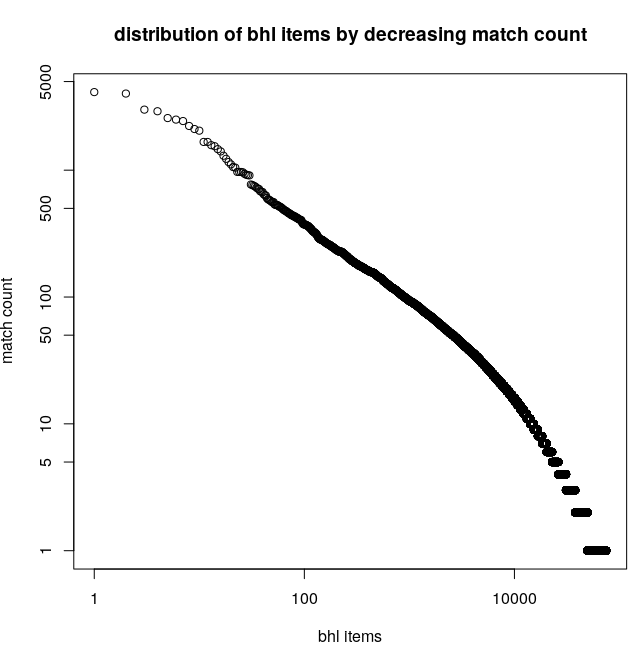

Source data for this figure (header and first rows):
4127	https://www.biodiversitylibrary.org/item…	
4020	https://www.biodiversitylibrary.org/item…	
3002	https://www.biodiversitylibrary.org/item…	
2916	https://www.biodiversitylibrary.org/item…	
2576	https://www.biodiversitylibrary.org/item…	
2505	https://www.biodiversitylibrary.org/item…	
2440	https://www.biodiversitylibrary.org/item…	
2231	https://www.biodiversitylibrary.org/item…	
2111	https://www.biodiversitylibrary.org/item…	
2049	https://www.biodiversitylibrary.org/item…	
1670	https://www.biodiversitylibrary.org/item…	
1669	https://www.biodiversitylibrary.org/item…	
1575	https://www.biodiversitylibrary.org/item…	
1545	https://www.biodiversitylibrary.org/item…	
1465	https://www.biodiversitylibrary.org/item…	
1406	https://www.biodiversitylibrary.org/item…	
1300	https://www.biodiversitylibrary.org/item…	
1229	https://www.biodiversitylibrary.org/item…	
1159	https://www.biodiversitylibrary.org/item…	
1111	https://www.biodiversitylibrary.org/item…	
1058	https://www.biodiversitylibrary.org/item…	
1048	https://www.biodiversitylibrary.org/item…	
969	https://www.biodiversitylibrary.org/item…	
969	https://www.biodiversitylibrary.org/item…	
968	https://www.biodiversitylibrary.org/item…	
962	https://www.biodiversitylibrary.org/item…	
935	https://www.biodiversitylibrary.org/item…	
920	https://www.biodiversitylibrary.org/item…	
913	https://www.biodiversitylibrary.org/item…	
910	https://www.biodiversitylibrary.org/item…	
771	https://www.biodiversitylibrary.org/item…	
764	https://www.biodiversitylibrary.org/item…	
753	https://www.biodiversitylibrary.org/item…	
744	https://www.biodiversitylibrary.org/item…	
729	https://www.biodiversitylibrary.org/item…	
715	https://www.biodiversitylibrary.org/item…	
711	https://www.biodiversitylibrary.org/item…	
682	https://www.biodiversitylibrary.org/item…	
676	https://www.biodiversitylibrary.org/item…	
673	https://www.biodiversitylibrary.org/item…	
646	https://www.biodiversitylibrary.org/item…	
636	https://www.biodiversitylibrary.org/item…	
632	https://www.biodiversitylibrary.org/item…	
603	https://www.biodiversitylibrary.org/item…	
590	https://www.biodiversitylibrary.org/item…	
584	https://www.biodiversitylibrary.org/item…	
580	https://www.biodiversitylibrary.org/item…	
571	https://www.biodiversitylibrary.org/item…	
561	https://www.biodiversitylibrary.org/item…	
561	https://www.biodiversitylibrary.org/item…	
560	https://www.biodiversitylibrary.org/item…	
538	https://www.biodiversitylibrary.org/item…	
533	https://www.biodiversitylibrary.org/item…	
532	https://www.biodiversitylibrary.org/item…	
532	https://www.biodiversitylibrary.org/item…	
528	https://www.biodiversitylibrary.org/item…	
519	https://www.biodiversitylibrary.org/item…	
516	https://www.biodiversitylibrary.org/item…	
515	https://www.biodiversitylibrary.org/item…	
508	https://www.biodiversitylibrary.org/item…	
504	https://www.biodiversitylibrary.org/item…	
... 74,658 more rows
